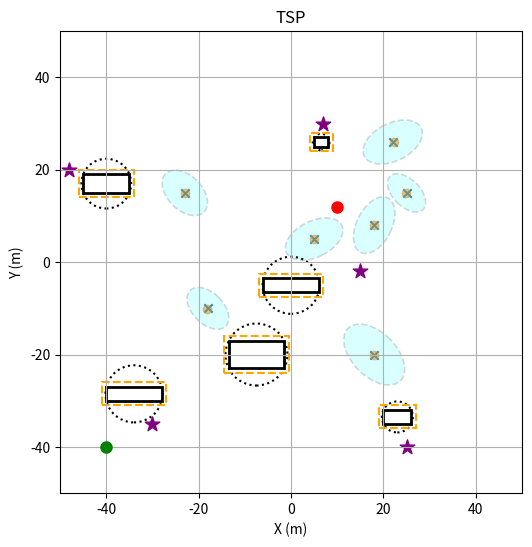

Write Python code to recreate this figure. (Note: this script raises an exception after producing the figure.)
"""""
Global planning with TSP
"""""
import numpy as np
import matplotlib.pyplot as plt
from matplotlib.patches import Ellipse
import math

# Start & Goal
q = np.array([-40.0, -40.0])
q_goal = np.array([10.0, 12.0])

# humans modeled as elliptical obstacles
obstacles_true = np.array([
    [-18.0,-10.0], [18,-20], [18, 8], [22,26], [25,15], [-23,15], [5,5]
])
sigma = 0.1
obstacles_noisy = obstacles_true + np.random.normal(0, sigma, obstacles_true.shape)

# elliptical obstacle speeds
obstacle_speeds = np.array([[-0.1, 0.1], [-0.2, 0.2], [0.1, 0.2], [-0.2, -0.1], [0.1, -0.1], [-0.1, 0.1], [0.2, 0.1]])
obstacle_speeds = obstacle_speeds * 80

# elliptical obstacle dimensions
a0 = 2.0 # major axis (along velocity direction)
b0 = 1.0 # minor axis (perpendicular to velocity direction)
alpha = 0.2   # major scaling (large)
beta  = 0.1   # minor scaling (small)

# each obstacle has a size factor: 1 = normal, >1 = large, <1 = small
sizes = np.array([1.2, 1.5, 1.0, 1.3, 0.8, 1.6, 1.1])
# incorporate static size
a_base = a0 + sizes 
b_base = b0 + sizes

a = np.zeros(obstacles_true.shape[0])
b = np.zeros(obstacles_true.shape[0])
theta = np.zeros(obstacles_true.shape[0])

for i, obs in enumerate(obstacle_speeds):
    vx, vy = obs
    vmag = np.sqrt(vx**2 + vy**2) 
    theta[i] = np.degrees(np.arctan2(vy, vx))
    a[i] = a_base[i] + alpha * vmag # major axis (velocity direction)
    b[i] = b_base[i] + beta  * vmag # minor axis (perpendicular)

# rectangular large obstacles
# x_min, y_min, width (m), height (m)
rect_obstacles = [
    [-40, -30, 12, 3],   # truck: narrow and long
    [20, -35, 6, 3],     # van / minibus
    [-45, 15, 10, 4],    # large vehicle
    [5, 25, 3, 2],       # bicycle / small vehicle
    [-6, -6.5, 12, 3],   # truck
    [-13.5, -23.0, 12, 6] 
]

expanded_rects = []
for x, y, w, h in rect_obstacles:
    new_x = x - 1
    new_y = y - 1
    new_w = w + 2
    new_h = h + 2
    expanded_rects.append([new_x, new_y, new_w, new_h])

eps_expanded_rects = []
for x, y, w, h in rect_obstacles:
    new_x = x - 1 + 0.001
    new_y = y - 1 + 0.001
    new_w = w + 2 - 2*0.001
    new_h = h + 2 - 2*0.001
    eps_expanded_rects.append([new_x, new_y, new_w, new_h])



# Stations to stop at (post office, hospital, grocery store, home, cafe)
waypoints = np.array([
    [-30, -35],  
    [25, -40],   
    [-48, 20],   
    [7, 30],      
    [15, -2],     
])

def rectangle_corners_center(rect):
    x, y, w, h = rect
    return [
        (x, y),         # left-bottom
        (x+w, y),       # right-bottom
        (x+w, y+h),     # right-top
        (x, y+h),       # left-top
        (x+(w/2),y+(h/2)) # center 
    ]

def line_mb(p1, p2):
    x1, y1 = p1
    x2, y2 = p2
    x1, y1, x2, y2 = float(x1), float(y1), float(x2), float(y2)
    if x2 == x1:
        return ("vertical", float(round(x1, 2)))   # x = x1
    if y2 == y1:
         return ("horizontal", float(round(y1, 2)))   # y = y1
    m = (y2 - y1) / (x2 - x1)
    b = y1 - m*x1
    return ("normal", float(round(m, 2)), float(round(b, 2)))      # y = m x + b

# draw the circle around the rectangle
def computeRectangleCircumcircle(rect):
    c0, c1, c2, c3, c4 = rectangle_corners_center(rect)
    center = c4
    
    w = rect[2]
    h = rect[3]
    
    radius = math.sqrt((w/2)**2 + (h/2)**2)
    
    return center, radius


def eq_to_abc(eq):
    # eq: ('normal', m, b)  or ('vertical', x0) or ('horizontal', y0)
    typ = eq[0]

    if typ == "normal":
        m, b = eq[1], eq[2]
        # y = m x + b  ->  m x - 1*y = -b
        return (m, -1.0, -b)

    if typ == "vertical":
        x0 = eq[1]
        # x = x0 -> 1*x + 0*y = x0
        return (1.0, 0.0, x0)

    if typ == "horizontal":
        y0 = eq[1]
        # y = y0 -> 0*x + 1*y = y0
        return (0.0, 1.0, y0)

    raise ValueError(f"Unknown equation type: {eq}")

def point_to_line_distance(eq, p):
    # eq_to_abc(eq) -> (a, b, c) such that ax + by + c = 0
    a, b, c = eq_to_abc(eq)
    c = -c
    x0, y0 = p
    d = abs(a*x0 + b*y0 + c) / math.sqrt(a*a + b*b)
    return d

# returns false or true if a point is inside the rectangular region
def point_in_rect(pt, rect):
    X, Y = pt
    x, y, w, h = rect
    return (x <= X <= x + w) and (y <= Y <= y + h)

def check_rectHit(line_store): # checks whether a line intersects with rectangle, and store intersected lines in line_store2
    line_store_hit = {}
    p1 = np.array(line_store["p1"])
    p2 = np.array(line_store["p2"])
    eq = line_store["eq"]

    true_hit_rects = []   # <-- reset for each line

    for rect, erect in zip(rect_obstacles, expanded_rects):

        # 1) radius approximation (coarse filter)
        center, radius = computeRectangleCircumcircle(rect)
        d = point_to_line_distance(eq, center)
        if d >= radius:
            continue

        # 2) actual check on the SAME expanded rect
        hit_this_rect = False
        for t in np.linspace(0, 1, 100):
            p = p1 + t * (p2 - p1)
            if point_in_rect(p, erect):
                hit_this_rect = True
                break

        if hit_this_rect:
            true_hit_rects.append(rect)

    # <-- rect loop is over, now save it inside the line_store2
    if len(true_hit_rects) > 0:
        line_store_hit = {
            "p1": p1,
            "p2": p2,
            "hit_rects": true_hit_rects
        }

    if not line_store_hit:
        line_store_hit = {"p1": -999, "p2": -999, "hit_rects":0} ## condition if there is no obstacle along the way

    return line_store_hit

# recursive search / iterative deepening obstacle-avoiding path search
def gotoCorner(mygreen_lines):
    valid_lines = []
    p1 = mygreen_lines["p1"]
    p2 = mygreen_lines["p2"]
    hit_rects = mygreen_lines["hit_rects"]

    if hit_rects == 0: # if there is no intersection, we don't take further action.
        return mygreen_lines

    if len(hit_rects) == 1:
        chosen_rect = hit_rects[0]
    else:
        dmin = float("inf")
        chosen_rect = None
        for rect in hit_rects:
            c = np.array(rectangle_corners_center(rect)[4])
            d = np.linalg.norm(c - p1)   # distance between two points
            if d < dmin:
                dmin = d
                chosen_rect = rect       # this is the rectangle closest to p1

    idx = rect_obstacles.index(chosen_rect)
    chosen_expanded = expanded_rects[idx]
    corners = rectangle_corners_center(chosen_expanded)[:-1]  # remove the center
    candidate_lines = []
    for corner in corners:
        candidate_lines.append({
            "p1": np.array(p1),
            "p2": np.array(corner),
            "p2_goal": np.array(p2),
            "hit_rects": hit_rects,

        })

    for line in candidate_lines:
        p1_line = np.array(line["p1"])
        p2_line = np.array(line["p2"])

        enters_expanded = False
        for t in np.linspace(0, 1, 50, endpoint = False)[1:]:
            p = p1_line + t * (p2_line - p1_line)
            if point_in_rect(p, chosen_expanded):
                enters_expanded = True
                break

        # if it does not enter the expanded rectangle
        if not enters_expanded:
            valid_lines.append(line)

    return valid_lines

def gotoCorner2(visited, myblue_line):
    valid_lines2 = []
    p_start = myblue_line["p2"]       # corner
    p_goal  = myblue_line["p2_goal"]  # goal
    hit_rects = myblue_line["hit_rects"] # intersected rectangles
    p1_before = myblue_line["p1"] # actual start of green lines

    if np.allclose(p_start,p_goal):
        return myblue_line

    # --- 1) corner -> goal test ---
    enters_any = False

    for rect in rect_obstacles:
        idx = rect_obstacles.index(rect)
        expanded = expanded_rects[idx]

        for t in np.linspace(0, 1, 50, endpoint=False)[1:]:
            p = p_start + t * (p_goal - p_start)
            if point_in_rect(p, expanded):
                enters_any = True
                break

        if enters_any:
            break

    # --- 2) We go to goal directly ---
    if not enters_any:

        valid_lines2.append({
            "p1_before": p1_before.copy(),
            "p1": p_start.copy(),
            "p2": p_goal.copy(),
            "p2_goal": p_goal.copy(),
            "hit_rects": hit_rects,
        })
        return valid_lines2  # this vline ends here, we don't need to move forward.

    # --- 3) Yoksa: tekrar corner'lara kır --- and select from the corner's of hit_rects
    for rect in hit_rects:
        idx = rect_obstacles.index(rect)
        expanded = expanded_rects[idx]
        corners = rectangle_corners_center(expanded)[:-1]

        for corner in corners:
            corner = np.array(corner, dtype=float)

            # corner -> corner ignore
            if np.allclose(corner, p_start):
                continue
            
            intersects_any = False

            for rect2 in rect_obstacles:
                idx2 = rect_obstacles.index(rect2)
                expanded2 = eps_expanded_rects[idx2]

                for t in np.linspace(0, 1, 50, endpoint=False)[1:]:
                    p = p_start + t * (corner - p_start)
                    if point_in_rect(p, expanded2):
                        intersects_any = True
                        break

                if intersects_any:
                    break

            if intersects_any:
                continue

            valid_lines2.append({
                "p1_before": p1_before.copy(),
                "p1": p_start.copy(),
                "p2": corner.copy(),
                "p2_goal": p_goal.copy(),
                "hit_rects": hit_rects,
            })

    valid_lines2 = [line for line in valid_lines2 if not any(np.allclose(line["p2"], v) for v in visited)] # visited olanlari valid_lines2den cikariyor.
    for line in valid_lines2: # yeni visited olanlari visited listesine sok
        visited.append(line["p2"])

    valid_lines3 = []
    for line in valid_lines2:
        valid_lines3.append(gotoCorner2(visited,line))

    return valid_lines3


# store lines between waypoints, start and goal
line_store = {}

p1 = (25.0, -40.0)
p2 = (7.0, 30.0)
eq = line_mb(p1, p2)

line_store[(0, 0)] = {
    "p1": p1,
    "p2": p2,
    "eq": eq
}

processedLine = check_rectHit(line_store[(0, 0)])
processedLine = gotoCorner(processedLine)

valid_lines2 = []
for vline in processedLine:
    visited = [vline["p2"]]
    valid_lines2.append(gotoCorner2(visited, vline))












# ===============================
# PLOTTING
# ===============================

fig, ax = plt.subplots(figsize=(6,6))
ax.set_xlim(-50, 50)
ax.set_ylim(-50, 50)
ax.set_aspect('equal')
ax.set_title("TSP")
ax.set_xlabel("X (m)")
ax.set_ylabel("Y (m)")
ax.grid(True)

# Start & Goal
ax.plot(q[0], q[1], 'go', markersize=8, label="Start")
ax.plot(q_goal[0], q_goal[1], 'ro', markersize=8, label="Goal")

# Nokta engeller
ax.scatter(obstacles_true[:,0], obstacles_true[:,1], marker='x', label="True obstacles")
ax.scatter(obstacles_noisy[:,0], obstacles_noisy[:,1], marker='o', alpha=0.5, label="Noisy obstacles")

# True obstacles as ellipses
for i in range(obstacles_true.shape[0]):
    x0, y0 = obstacles_true[i]
    ell = Ellipse(
        (x0, y0),               
        width=2*a[i],
        height=2*b[i],
        angle=theta[i],
        edgecolor='black',
        facecolor='cyan',
        alpha=0.15,       # şeffaflık
        linestyle='--',
        linewidth=1.2
    )
    ax.add_patch(ell)


# Dikdörtgen engeller and the circle
for x, y, w, h in rect_obstacles:
    rect = plt.Rectangle((x, y), w, h, fill=False, linewidth=2)
    ax.add_patch(rect)

    # --- Circumcircle ---
    cx = x + w/2
    cy = y + h/2
    r = np.sqrt((w/2)**2 + (h/2)**2)

    circle = plt.Circle((cx, cy), r, fill=False, linestyle=':', linewidth=1.5)
    ax.add_patch(circle)

# Genişletilmiş rectangle'lar (buffered)
for x, y, w, h in expanded_rects:
    rect2 = plt.Rectangle((x, y), w, h, fill=False, linewidth=1.5,
                           edgecolor='orange', linestyle='--')
    ax.add_patch(rect2)

# Waypointleri mor yıldız olarak çiz
ax.scatter(waypoints[:,0], waypoints[:,1],
           color='purple', marker='*', s=120, label="Uğranacak noktalar")

# Tüm noktaları birbirine bağla
n = all_points.shape[0]
for i in range(n):
    for j in range(i+1, n):
        x_vals = [all_points[i,0], all_points[j,0]]
        y_vals = [all_points[i,1], all_points[j,1]]

        if (i, j) in line_store2:
            ax.plot(x_vals, y_vals, color='green', linewidth=2.0, alpha=0.9)
        else:
            ax.plot(x_vals, y_vals, color='#ff1493', linewidth=1.2, alpha=0.9)  # hot pink

 # engeli dolanan iyi adaylar
for line in valid_lines:
    x_vals = [line["p1"][0], line["p2"][0]]
    y_vals = [line["p1"][1], line["p2"][1]]
    ax.plot(x_vals, y_vals, color='blue', linewidth=3.0, alpha=1.0)


for idx, line in matches:
    x_vals = [line["p1"][0], line["p2"][0]]
    y_vals = [line["p1"][1], line["p2"][1]]

    ax.plot(x_vals, y_vals, color="blue", linewidth=3)


for idx, line in matches2:
    ax.plot(
        [line["p1"][0], line["p2"][0]],
        [line["p1"][1], line["p2"][1]],
        color="purple",
        linewidth=3
    )

    xm = (line["p1"][0] + line["p2"][0]) / 2
    ym = (line["p1"][1] + line["p2"][1]) / 2
    ax.text(xm, ym, str(idx), color="purple", fontsize=9)


ax.legend()
plt.show()
